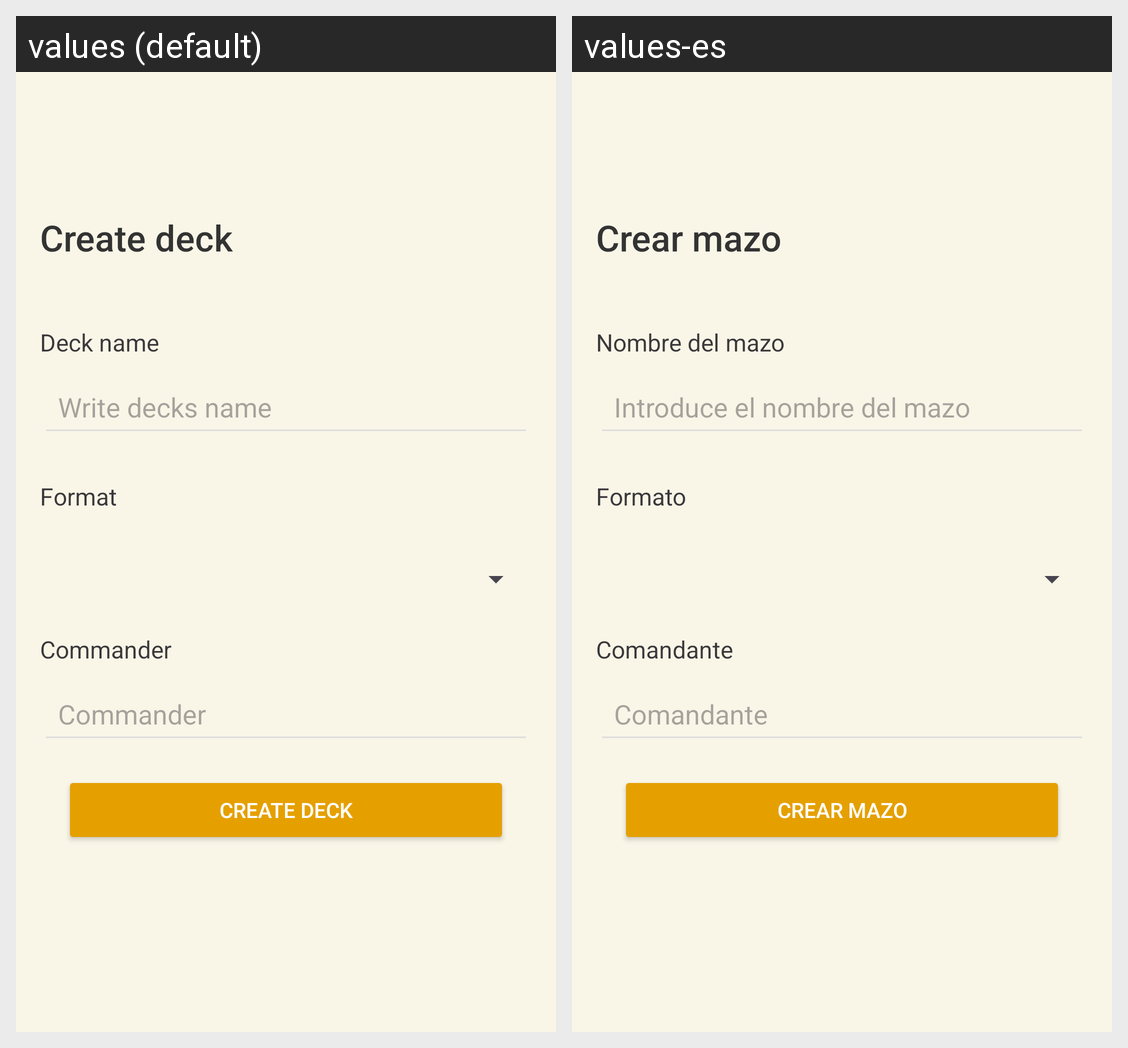

The Android screen above is rendered under two locales of the same app. Produce the string resources it draws, with the default and per-locale values.
Android screen res/layout/dialog_create_deck.xml rendered under 2 locales, left to right: values (default), values-es. Device: Nexus 5 (rendered at 1080×1920; each locale shown at half size, 540×960, under a caption strip naming it); theme Theme.DeckDraw.
Strings drawn on this screen, with the default value and each locale's value (text and hints the layout hard-codes, and strings that could not be matched under every locale, appear in the picture but are not listed):

crear_mazo
  values: Create deck
  values-es: Crear mazo

nombre_del_mazo
  values: Deck name
  values-es: Nombre del mazo

introduce_el_nombre_del_mazo
  values: Write decks name
  values-es: Introduce el nombre del mazo

formato
  values: Format
  values-es: Formato

comandante
  values: Commander
  values-es: Comandante
